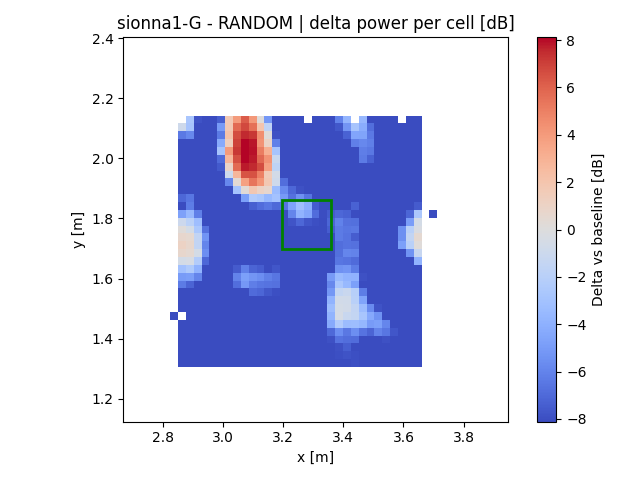

Data behind this chart, as committed beside it:
x, y, z
2.838, 1.476, -54.57
2.864, 1.32, -49.19
2.864, 1.346, -56.13
2.864, 1.372, -52.98
2.864, 1.398, -51.6
2.864, 1.424, -52.18
2.864, 1.45, -51.94
2.864, 1.502, -35.15
2.864, 1.529, -20.72
2.864, 1.555, -12.47
2.864, 1.581, -6.319
2.864, 1.607, -4.999
2.864, 1.633, -3.027
2.864, 1.659, -0.5253
2.864, 1.685, 0.744
2.864, 1.711, 1.066
2.864, 1.737, 0.6918
2.864, 1.763, 0.177
2.864, 1.789, -0.9729
2.864, 1.815, -4.694
2.864, 1.842, -8.701
2.864, 1.868, -7.086
2.864, 1.894, -13.6
2.864, 1.92, -10.94
2.864, 1.946, -13.44
2.864, 1.972, -12.92
2.864, 1.998, -10.98
2.864, 2.024, -10.27
2.864, 2.05, -8.326
2.864, 2.076, -6.384
2.864, 2.102, -0.825
2.891, 1.32, -56.51
2.891, 1.346, -49.68
2.891, 1.372, -49.17
2.891, 1.398, -50.34
2.891, 1.424, -49.52
2.891, 1.45, -51.8
2.891, 1.476, -48.17
2.891, 1.502, -47.44
2.891, 1.529, -20.77
2.891, 1.555, -9.329
2.891, 1.581, -7.22
2.891, 1.607, -4.866
2.891, 1.633, -2.419
2.891, 1.659, -0.4299
2.891, 1.685, 0.5057
2.891, 1.711, 0.7103
2.891, 1.737, 0.5315
2.891, 1.763, -0.5587
2.891, 1.789, -1.869
2.891, 1.815, -3.49
2.891, 1.842, -6.216
2.891, 1.868, -6.499
2.891, 1.894, -9.461
2.891, 1.92, -10.22
2.891, 1.946, -13.83
2.891, 1.972, -14.04
2.891, 1.998, -14.63
2.891, 2.024, -11.46
2.891, 2.05, -9.388
... 929 more rows
